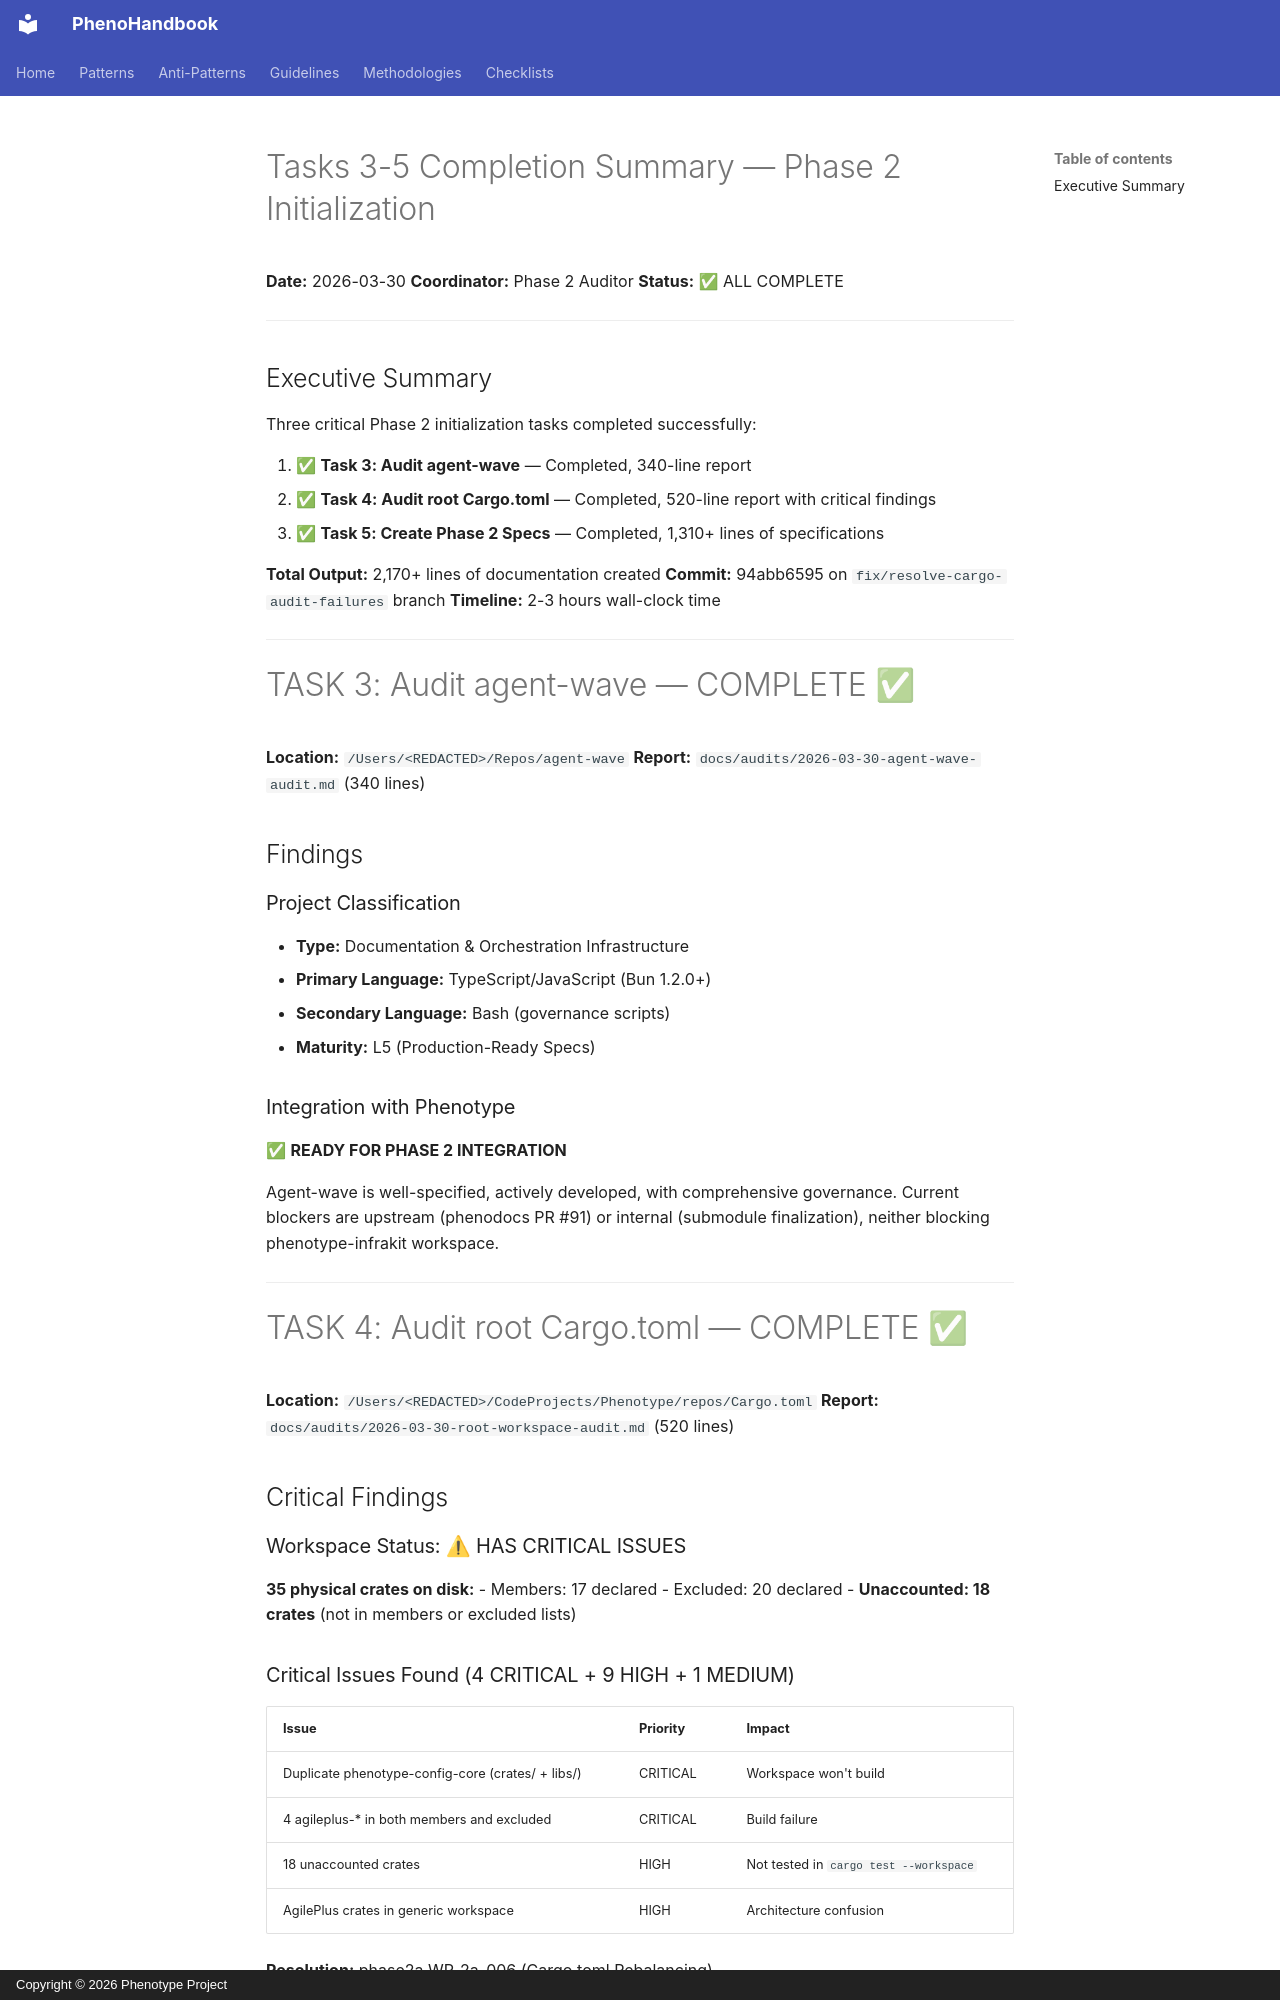

repository: KooshaPari/PhenoShared · page: reference/TASKS_3_4_5_COMPLETION_SUMMARY/index.html · generator: mkdocs · copyright: Copyright © 2026 Phenotype Project

# Tasks 3-5 Completion Summary — Phase 2 Initialization

**Date:** 2026-03-30
**Coordinator:** Phase 2 Auditor
**Status:** ✅ ALL COMPLETE

---

## Executive Summary

Three critical Phase 2 initialization tasks completed successfully:

1. ✅ **Task 3: Audit agent-wave** — Completed, 340-line report
2. ✅ **Task 4: Audit root Cargo.toml** — Completed, 520-line report with critical findings
3. ✅ **Task 5: Create Phase 2 Specs** — Completed, 1,310+ lines of specifications

**Total Output:** 2,170+ lines of documentation created
**Commit:** 94abb6595 on `fix/resolve-cargo-audit-failures` branch
**Timeline:** 2-3 hours wall-clock time

---

# TASK 3: Audit agent-wave — COMPLETE ✅

**Location:** `/Users/<REDACTED>/Repos/agent-wave`
**Report:** `docs/audits/2026-03-30-agent-wave-audit.md` (340 lines)

## Findings

### Project Classification
- **Type:** Documentation & Orchestration Infrastructure
- **Primary Language:** TypeScript/JavaScript (Bun 1.2.0+)
- **Secondary Language:** Bash (governance scripts)
- **Maturity:** L5 (Production-Ready Specs)

### Integration with Phenotype
✅ **READY FOR PHASE 2 INTEGRATION**

Agent-wave is well-specified, actively developed, with comprehensive governance. Current blockers are upstream (phenodocs PR #91) or internal (submodule finalization), neither blocking phenotype-infrakit workspace.

---

# TASK 4: Audit root Cargo.toml — COMPLETE ✅

**Location:** `/Users/<REDACTED>/CodeProjects/Phenotype/repos/Cargo.toml`
**Report:** `docs/audits/2026-03-30-root-workspace-audit.md` (520 lines)

## Critical Findings

### Workspace Status: ⚠ HAS CRITICAL ISSUES

**35 physical crates on disk:**
- Members: 17 declared
- Excluded: 20 declared
- **Unaccounted: 18 crates** (not in members or excluded lists)
